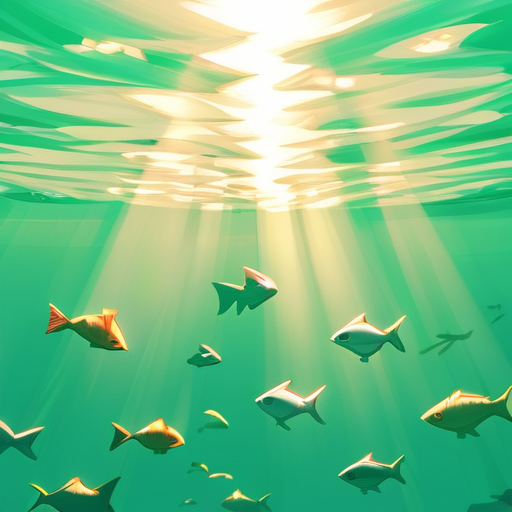
Generation parameters embedded in this image by AUTOMATIC1111 Stable Diffusion web UI or a fork of it (Forge, ...) (PNG 'parameters' text chunk):
Split Diopter style, Diorama page, amazing quality, masterpiece, best quality, hyper detailed, ultra detailed, UHD, perfect anatomy, portrait, dof, hyper-realism, majestic, awesome, inspiring, Diorama, A mesmerizing diorama resembling an underwater world, adorned with vibrant corals, intricate reefs, and a diverse array of fish, all illuminated by a mystical {pink|red|black|blue|green|yellow|orange|purple|brown|white|grey|teal|navy|maroon|turquoise|lime|olive|cyan|magenta|ivory|silver|gold|beige|coral|peach|indigo|violet|charcoal|tan|aqua|lavender|mustard|burgundy} light pouring in from a porthole, casting enchanting rays reminiscent of underwater sunlight., soft shadows, national geographic style
Negative prompt: nsfw, lowres, bad anatomy, bad hands, text, error, missing fingers, extra digit, fewer digits, cropped, worst quality, low quality, normal quality, jpeg artifacts, signature, watermark, username, blurry, artist name

Steps: 40, Sampler: DPM++ 2M Karras, CFG scale: 7, Seed: 4188914733, Size: 512x512, Model hash: 498d2165cf, Model: tPonynai3_v30, Version: 1.8.0-RC